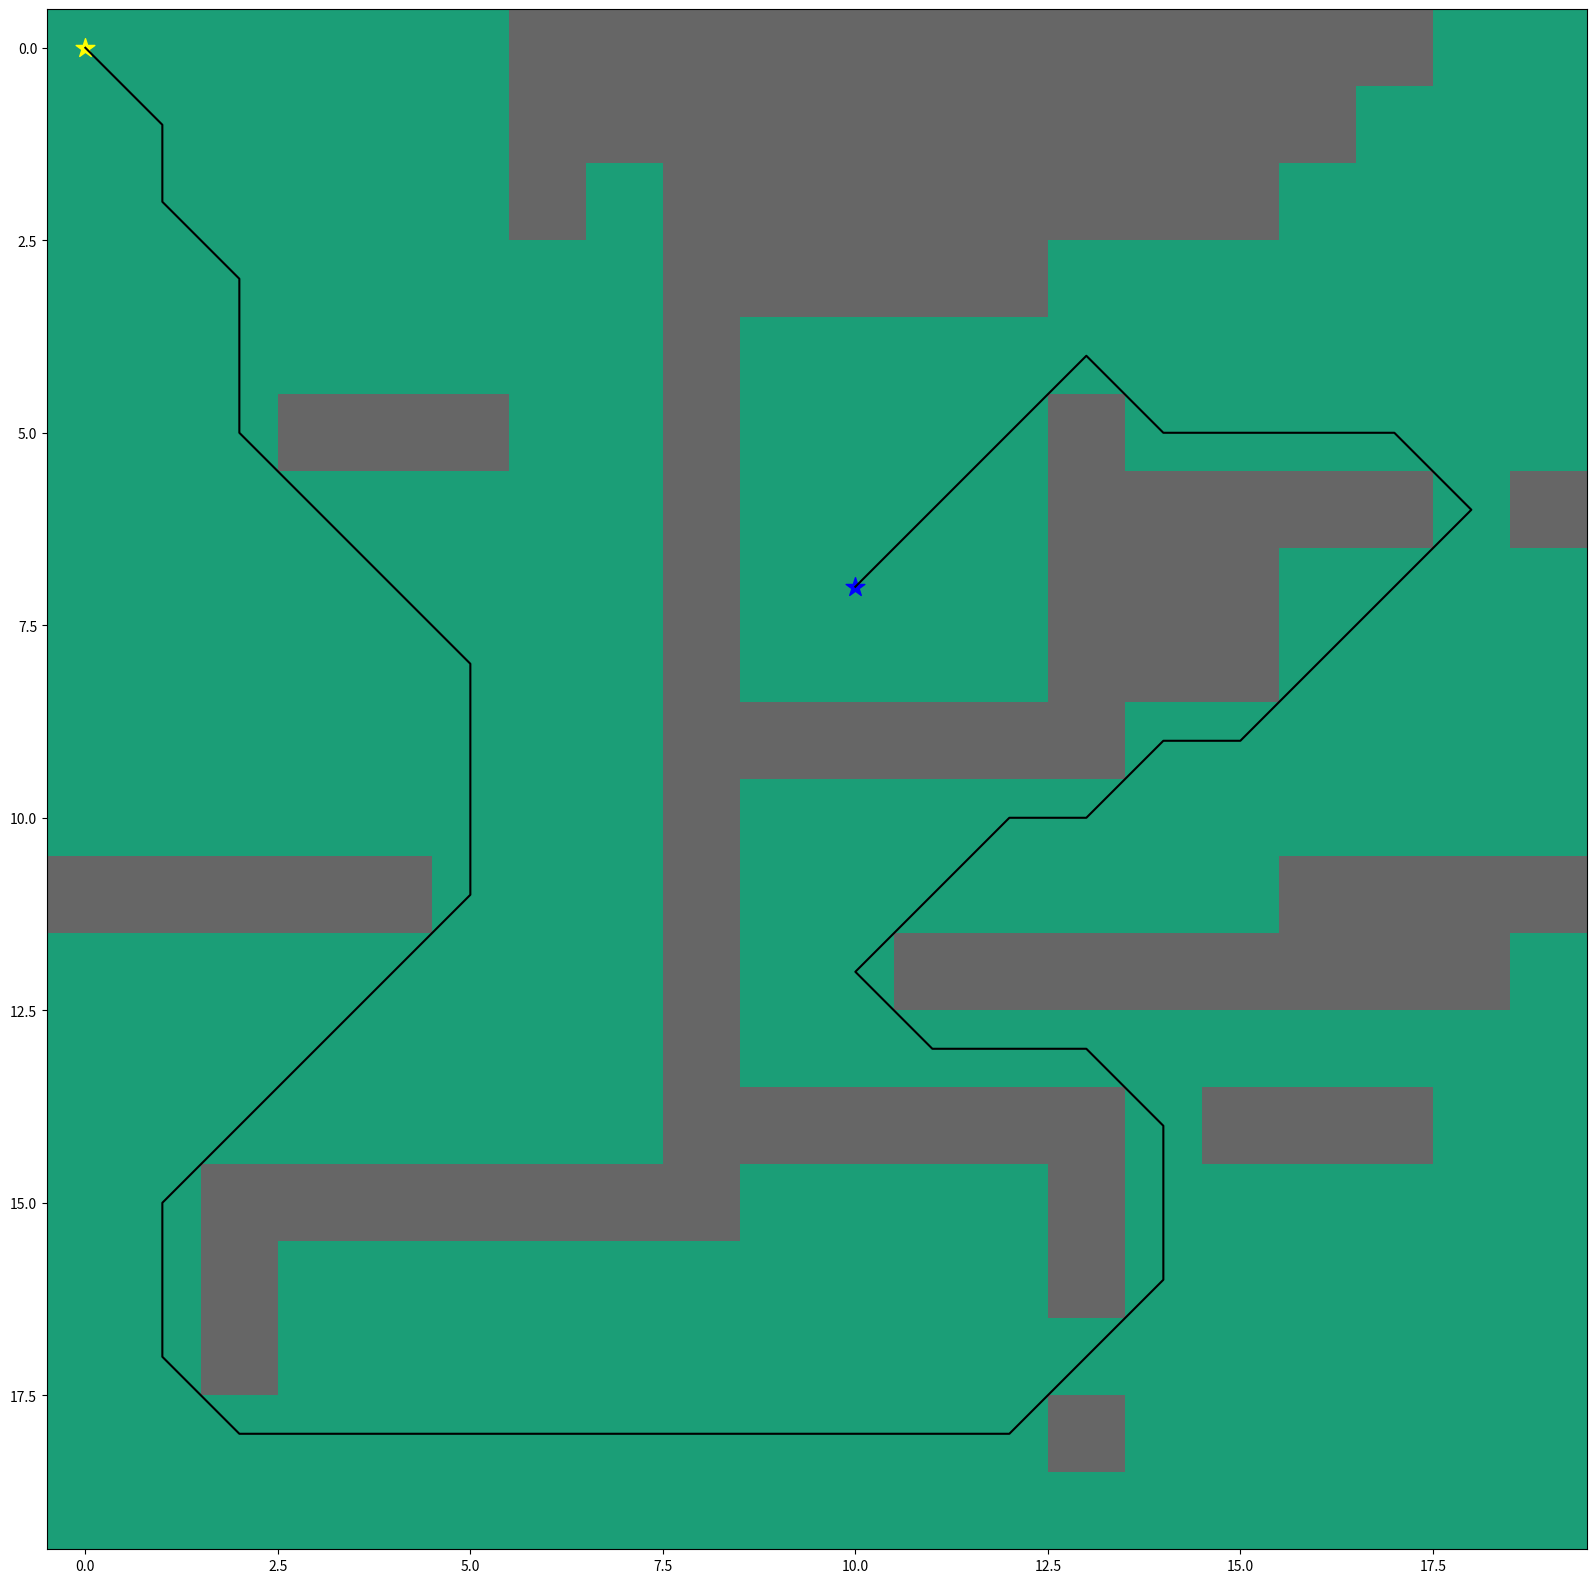

This figure's Python source:

##############################################################################

# import packages

##############################################################################

 

import numpy as np
import heapq
import matplotlib.pyplot as plt
from matplotlib.pyplot import figure

 

##############################################################################

# plot grid

##############################################################################

 

grid = np.array([

    [0,0,0,0,0,0,1,1,1,1,1,1,1,1,1,1,1,1,0,0],
    [0,0,0,0,0,0,1,1,1,1,1,1,1,1,1,1,1,0,0,0],
    [0,0,0,0,0,0,1,0,1,1,1,1,1,1,1,1,0,0,0,0],
    [0,0,0,0,0,0,0,0,1,1,1,1,1,0,0,0,0,0,0,0],
    [0,0,0,0,0,0,0,0,1,0,0,0,0,0,0,0,0,0,0,0],
    [0,0,0,1,1,1,0,0,1,0,0,0,0,1,0,0,0,0,0,0],
    [0,0,0,0,0,0,0,0,1,0,0,0,0,1,1,1,1,1,0,1],
    [0,0,0,0,0,0,0,0,1,0,0,0,0,1,1,1,0,0,0,0],
    [0,0,0,0,0,0,0,0,1,0,0,0,0,1,1,1,0,0,0,0],
    [0,0,0,0,0,0,0,0,1,1,1,1,1,1,0,0,0,0,0,0],
    [0,0,0,0,0,0,0,0,1,0,0,0,0,0,0,0,0,0,0,0],
    [1,1,1,1,1,0,0,0,1,0,0,0,0,0,0,0,1,1,1,1],
    [0,0,0,0,0,0,0,0,1,0,0,1,1,1,1,1,1,1,1,0],
    [0,0,0,0,0,0,0,0,1,0,0,0,0,0,0,0,0,0,0,0],
    [0,0,0,0,0,0,0,0,1,1,1,1,1,1,0,1,1,1,0,0],
    [0,0,1,1,1,1,1,1,1,0,0,0,0,1,0,0,0,0,0,0],
    [0,0,1,0,0,0,0,0,0,0,0,0,0,1,0,0,0,0,0,0],
    [0,0,1,0,0,0,0,0,0,0,0,0,0,0,0,0,0,0,0,0],
    [0,0,0,0,0,0,0,0,0,0,0,0,0,1,0,0,0,0,0,0],
    [0,0,0,0,0,0,0,0,0,0,0,0,0,0,0,0,0,0,0,0]])

# start point and goal

# important coordiantes are reversed, (y, x)
start = (0,0)
goal = (7,10)


##############################################################################

# heuristic function for path scoring

##############################################################################

 

def heuristic(a, b):
    return np.sqrt((b[0] - a[0]) ** 2 + (b[1] - a[1]) ** 2)

 

##############################################################################

# path finding function

##############################################################################

 

def astar(array, start, goal):
    neighbors = [(0,1),(0,-1),(1,0),(-1,0),(1,1),(1,-1),(-1,1),(-1,-1)]
    close_set = set()
    came_from = {}
    gscore = {start:0}
    fscore = {start:heuristic(start, goal)}
    oheap = []
    heapq.heappush(oheap, (fscore[start], start))
 

    while oheap:
        current = heapq.heappop(oheap)[1]

        if current == goal:
            data = []

            while current in came_from:
                data.append(current)
                current = came_from[current]

            return data

        close_set.add(current)

        for i, j in neighbors:
            neighbor = current[0] + i, current[1] + j
            tentative_g_score = gscore[current] + heuristic(current, neighbor)

            if 0 <= neighbor[0] < array.shape[0]:
                if 0 <= neighbor[1] < array.shape[1]:                
                    if array[neighbor[0]][neighbor[1]] == 1:
                        continue

                else:
                    # array bound y walls
                    continue

            else:
                # array bound x walls
                continue

            if neighbor in close_set and tentative_g_score >= gscore.get(neighbor, 0):
                continue

            if  tentative_g_score < gscore.get(neighbor, 0) or neighbor not in [i[1]for i in oheap]:
                came_from[neighbor] = current
                gscore[neighbor] = tentative_g_score
                fscore[neighbor] = tentative_g_score + heuristic(neighbor, goal)
                heapq.heappush(oheap, (fscore[neighbor], neighbor))
 
    return False

route = astar(grid, start, goal)
route = route + [start]
route = route[::-1]
print(route)


##############################################################################

# plot the path

##############################################################################

 

#extract x and y coordinates from route list
x_coords = []
y_coords = []

for i in (range(0,len(route))):
    x = route[i][0]
    y = route[i][1]
    x_coords.append(x)
    y_coords.append(y)

# plot map and path
fig, ax = plt.subplots(figsize=(20,20))
ax.imshow(grid, cmap=plt.cm.Dark2)


ax.scatter(start[1],start[0], marker = "*", color = "yellow", s = 200)
ax.scatter(goal[1],goal[0], marker = "*", color = "blue", s = 200)
ax.plot(y_coords,x_coords, color = "black")
plt.show()
